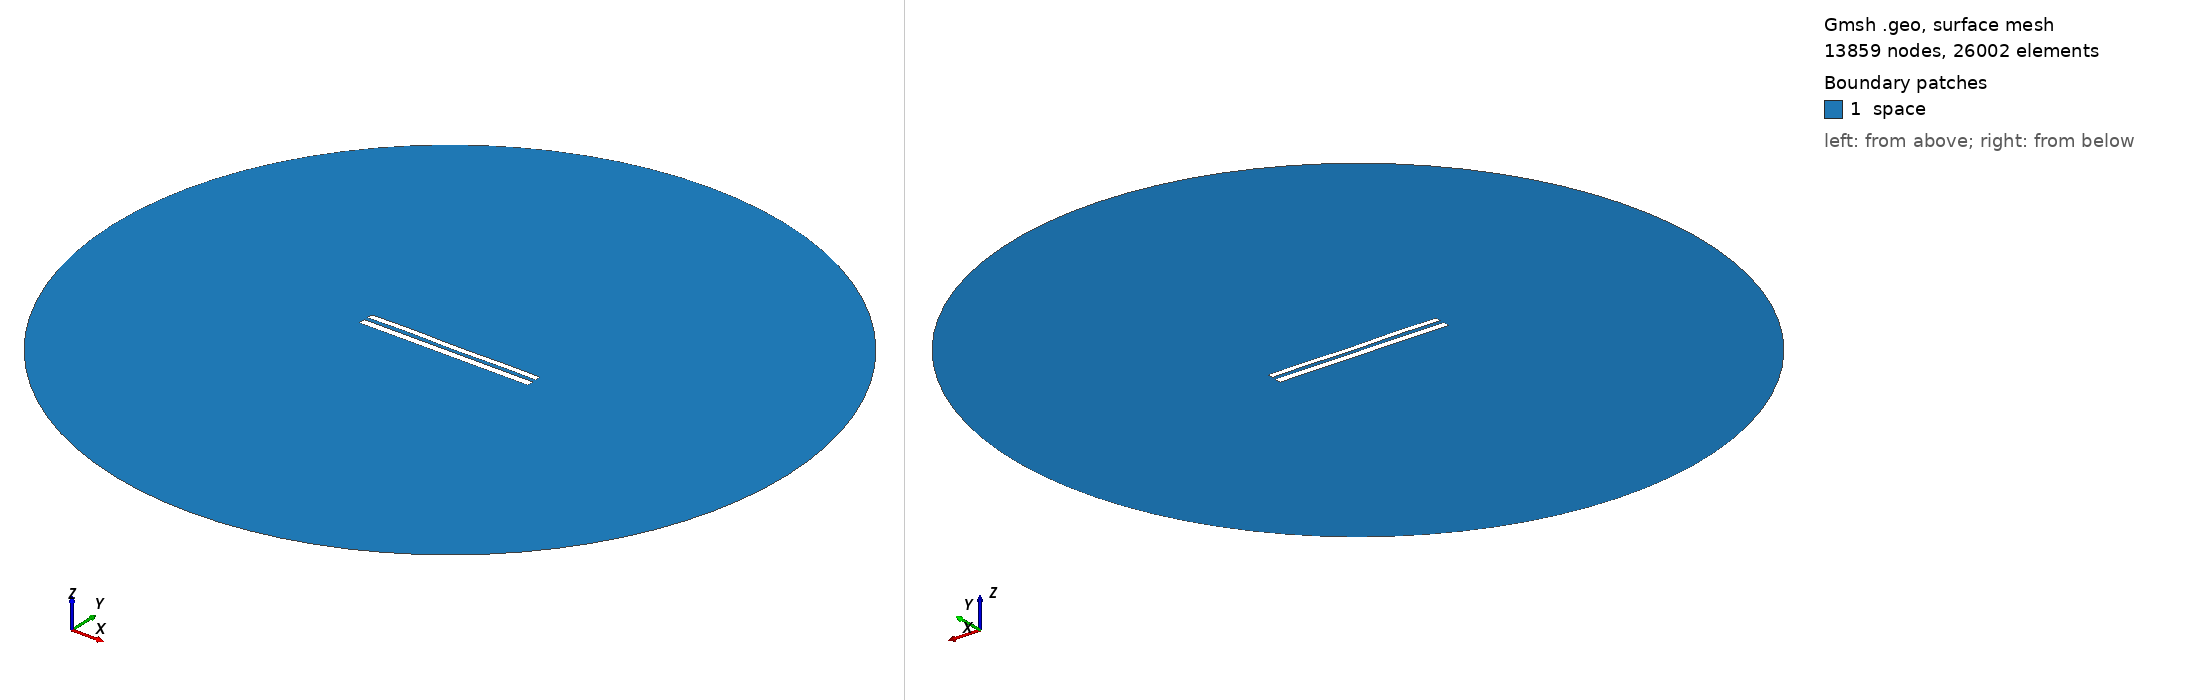

Gmsh geometry script, surface-meshed: 13859 nodes, 26002 surface elements. Boundary patches (legend numbers): 1 space. Left view from above one corner, right view from below the opposite corner. Legend entries are the model's physical surfaces. The drawing asked Gmsh for element sizes between 1% and 20% of the model's largest extent; the script's own settings can give other sizes.

=== 8445.geo (drawn) ===
//---------------------------------------
// Geometry kernel
//---------------------------------------

SetFactory("OpenCASCADE");



//---------------------------------------
// Parameters of the geometry
//---------------------------------------

// Overetch of the upper plate
overetch = 0.25;

// Distance between the plates
distance = 2.25;

// Discretization over the x axis (for the deformation)
nx = 50; 

// Length of the plate
L = 100 - overetch; 

// Number of modes
n = 4; 

// 1st mode coefficient
coeff(1) = 0.0;
beta(1) = 0.596864 * 3.1415926535 / L;

// 2nd mode coefficient
coeff(2) = 0.0;
beta(2) = 1.49418 * 3.1415926535 / L;

// 3rd mode coefficient
coeff(3) = 0.07499999999999998;
beta(3) = 2.50025 * 3.1415926535 / L;

// 4th mode coefficient
coeff(4) = 0.15;
beta(4) = 3.49999 * 3.1415926535 / L;



//---------------------------------------
// Upper plate (deformed rectangle)
//---------------------------------------

// Coordiantes of the upper plate
xmin = -50;
xmax = 50 - overetch;

// Height of the upper plate
yheight = 4 - 2 * overetch;

// Indexes of the points
UpperID[] = {};
LowerID[] = {};
LeftID[] = {};
RightID[] = {};

// Point index
p = 1;

// Horizontal edges
For i In {1:nx}
    x = xmin + (i-1)*(xmax - xmin)/(nx-1);

    y_bottom = distance / 2 + overetch;
    For j In {1:n}
        C = (Cosh(beta(j)*L) + Cos(beta(j)*L)) / (Sinh(beta(j)*L) + Sin(beta(j)*L));
        y_bottom  = y_bottom + coeff(j) * (Cosh(beta(j)*(x+50)) - Cos(beta(j)*(x+50)) - C * (Sinh(beta(j)*(x+50)) - Sin(beta(j)*(x+50))));
    EndFor

    y_top = y_bottom + yheight;

    Point(p) = {x, y_top, 0, 1.0};
    UpperID[i] = p;
    p = p + 1;

    Point(p) = {x, y_bottom, 0, 1.0};
    LowerID[i] = p;
    p = p + 1;
EndFor

// Create point lists
UpperPts[] = {}; LowerPts[] = {};
For i In {1:nx}
  UpperPts[] += {UpperID[i]};
  LowerPts[] += {LowerID[i]};
EndFor

// Build splines
Spline(1) = {UpperPts[]};
Spline(2) = {LowerPts[]};
Line(3) = {LowerPts[nx-1], UpperPts[nx-1]};
Line(4) = {LowerPts[0], UpperPts[0]};

// Build the plane surface
Curve Loop(1) = {2, 3, -1, -4};
Plane Surface(1) = {1};



//---------------------------------------
// Lower plate (rectangle)
//---------------------------------------

// Vertices
Point(1001) = {-50, -1, 0, 1.0};
Point(1002) = { 50, -1, 0, 1.0};
Point(1003) = { 50,  -5, 0, 1.0};
Point(1004) = {-50,  -5, 0, 1.0};

// Edges
Line(5) = {1001, 1002};
Line(6) = {1002, 1003};
Line(7) = {1003, 1004};
Line(8) = {1004, 1001};

// Plane surface
Line Loop(2) = {5, 6, 7, 8};
Plane Surface(2) = {2}; 



//---------------------------------------
// Outer (fictious) boundary
//---------------------------------------

// Points
Point(1005) = {0, 0, 0};       // Center
Point(1006) = {200, 0, 0};     // Start point
Point(1007) = {0, 200, 0};     // 90 degrees
Point(1008) = {-200, 0, 0};    // 180 degrees
Point(1009) = {0, -200, 0};    // 270 degrees

// Circle arcs (each needs start, center, end)
Circle(9) = {1006, 1005, 1007};
Circle(10) = {1007, 1005, 1008};
Circle(11) = {1008, 1005, 1009};
Circle(12) = {1009, 1005, 1006};

// Plane surface for the entire domain
Curve Loop(3) = {9, 10, 11, 12};
Surface(3) = {3};

// Subtract the plates from the whole domain to obtain the actual domain where we want to solve the equations
BooleanDifference{ Surface{3}; Delete; }{ Surface{1}; Surface{2}; Delete; }




//---------------------------------------
// Transfinite Lines/Curves
//---------------------------------------

// Set the number of points on the boundaries
r = 7;

// Plates
Transfinite Curve {1, 2} = 50*r Using Progression 1;
Transfinite Curve {3, 4} = 2*r Using Progression 1;
Transfinite Line {5, 7} = 50*r Using Progression 1;
Transfinite Line {6, 8} = 2*r Using Progression 1;

// Outer boundary
Transfinite Line {9, 10, 11, 12} = 20 Using Progression 1;



//---------------------------------------
// Physical groups
//---------------------------------------                

// Physical curves (boundaries)
Physical Line("force_segment", 10) = {2};
Physical Line("upper_plate", 11) = {1, 3, 4};
Physical Line("lower_plate", 12) = {5, 6, 7, 8};
Physical Line("boundary", 20) = {9, 10, 11, 12};

// Physical Surfaces
Physical Surface("space", 30) = {3};



//---------------------------------------
// 6. Generate the Mesh
//---------------------------------------

// 2D mesh generation
Mesh 2;
